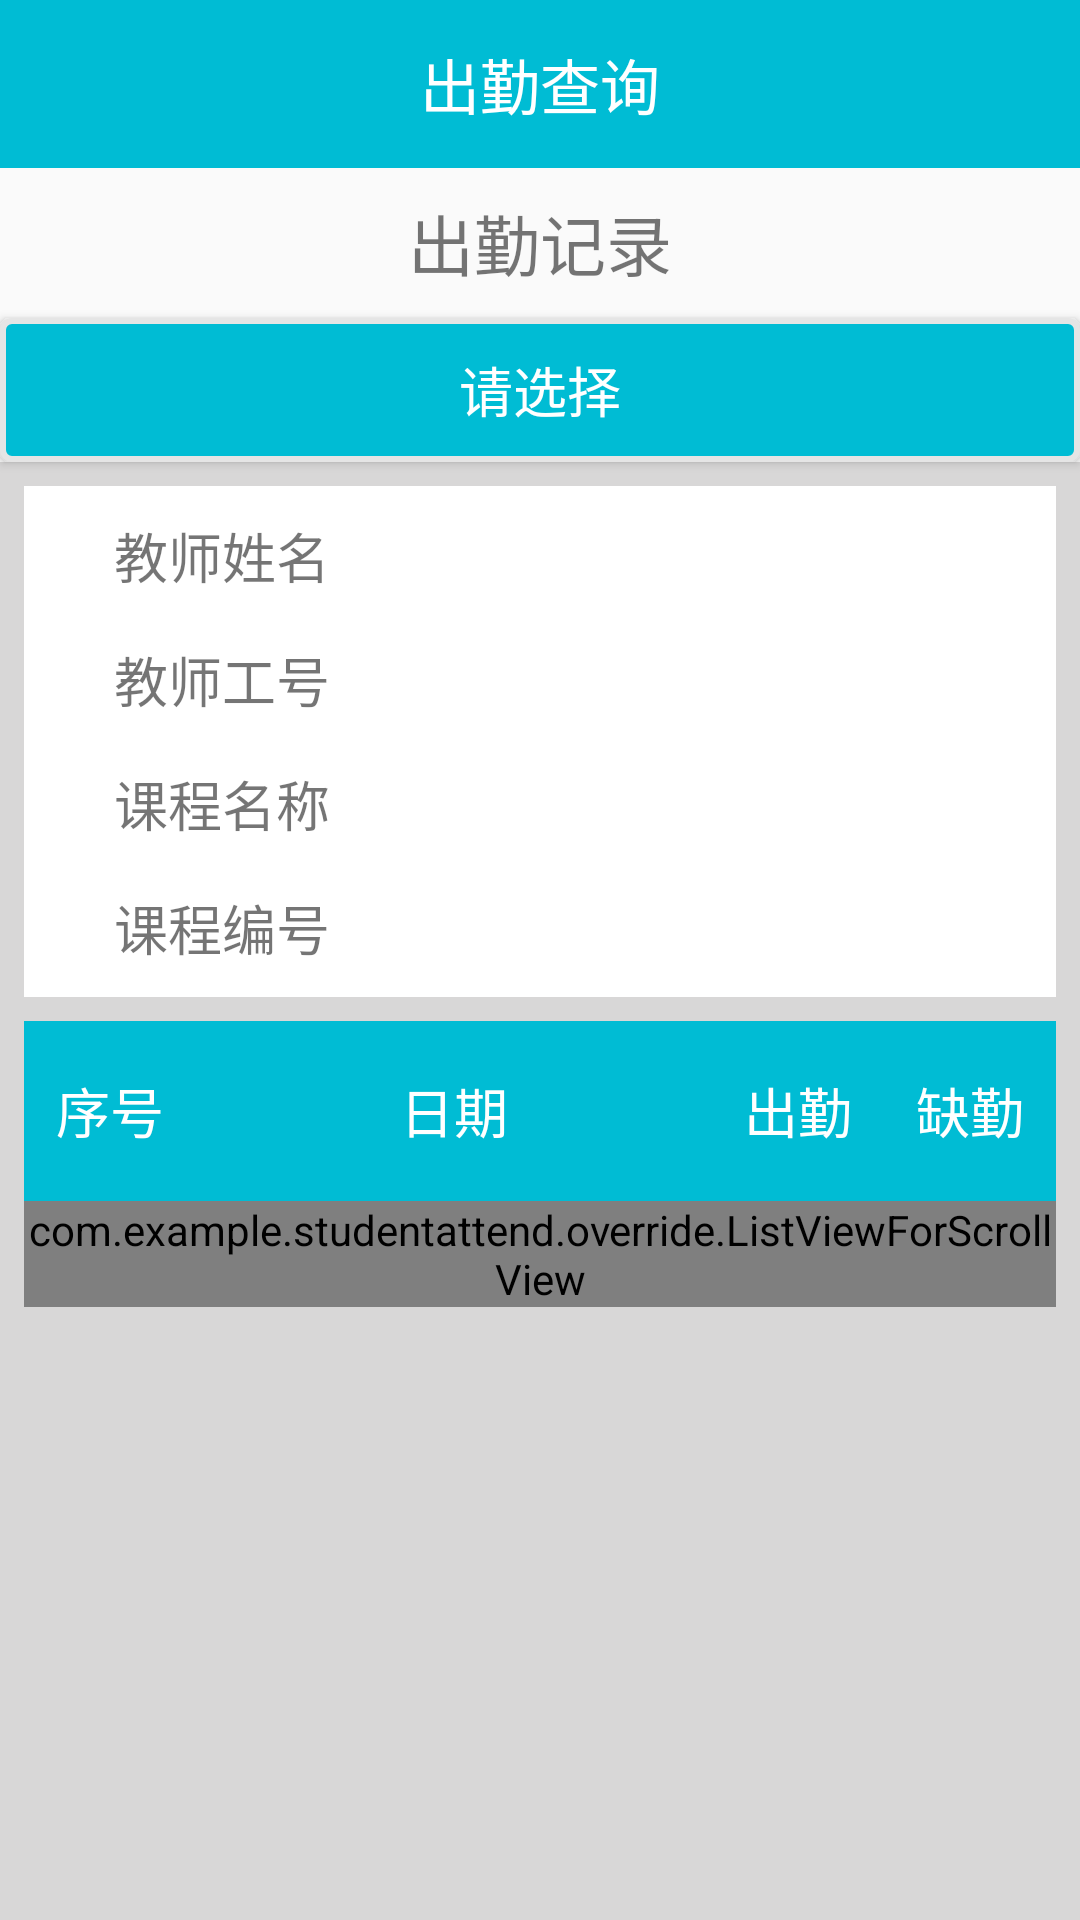

Produce the Android XML layout that renders to this screen, including the resource entries it uses.
<!-- AndroidManifest.xml: application theme NoTheme -->
<!-- res/layout/activity_attend_record_teacher.xml -->
<?xml version="1.0" encoding="utf-8"?>
<androidx.constraintlayout.widget.ConstraintLayout xmlns:android="http://schemas.android.com/apk/res/android"
    xmlns:app="http://schemas.android.com/apk/res-auto"
    xmlns:tools="http://schemas.android.com/tools"
    android:layout_width="match_parent"
    android:layout_height="match_parent"
    tools:context=".activity.AttendRecordTeacherActivity">

    <androidx.appcompat.widget.Toolbar
        android:id="@+id/record_teacher"
        android:layout_width="match_parent"
        android:layout_height="?actionBarSize"
        android:background="#00BCD4"
        app:layout_constraintTop_toTopOf="parent"
        app:layout_constraintLeft_toLeftOf="parent"
        app:layout_constraintRight_toRightOf="parent"
        tools:ignore="MissingConstraints">

        <TextView
            android:id="@+id/record_return_teacher"
            android:layout_width="wrap_content"
            android:layout_height="50dp"
            android:layout_marginStart="10dp"
            android:background="@drawable/ic_baseline_chevron_left_24"
            android:layout_alignParentStart="true"/>

        <TextView
            android:id="@+id/record_title_teacher"
            android:layout_width="wrap_content"
            android:layout_height="wrap_content"
            android:gravity="center"
            android:layout_gravity="center"
            android:textColor="#FFFFFF"
            android:textSize="20sp"
            android:layout_centerInParent="true"
            android:text="@string/record_title" />

    </androidx.appcompat.widget.Toolbar>

    <TextView
        android:id="@+id/sign_in_record_teacher"
        android:layout_width="wrap_content"
        android:layout_height="50dp"
        android:textSize="22sp"
        android:text="@string/sign_in_record"
        android:gravity="center"
        app:layout_constraintTop_toBottomOf="@+id/record_teacher"
        app:layout_constraintLeft_toLeftOf="parent"
        app:layout_constraintRight_toRightOf="parent"/>

    <Button
        android:id="@+id/choice"
        android:layout_width="match_parent"
        android:layout_height="wrap_content"
        android:textSize="18sp"
        android:textColor="#FFFFFF"
        android:text="@string/choice"
        android:background="@drawable/button_background"
        app:layout_constraintTop_toBottomOf="@+id/sign_in_record_teacher"
        app:layout_constraintLeft_toLeftOf="parent"
        app:layout_constraintRight_toRightOf="parent"/>

    <ScrollView
        android:layout_width="match_parent"
        android:layout_height="0dp"
        android:background="#D8D7D7"
        app:layout_constraintTop_toBottomOf="@+id/choice"
        app:layout_constraintLeft_toLeftOf="parent"
        app:layout_constraintRight_toRightOf="parent"
        app:layout_constraintBottom_toBottomOf="parent"
        tools:ignore="ScrollViewCount">

        <LinearLayout
            android:layout_width="match_parent"
            android:layout_height="wrap_content"
            android:orientation="vertical">

            <RelativeLayout
                android:layout_marginTop="8dp"
                android:layout_marginStart="8dp"
                android:layout_marginEnd="8dp"
                android:background="#FFFFFF"
                android:layout_width="match_parent"
                android:layout_height="wrap_content"
                tools:ignore="UselessParent">

                <TextView
                    android:id="@+id/teacher_name"
                    android:layout_width="wrap_content"
                    android:layout_height="wrap_content"
                    android:gravity="center"
                    android:layout_marginTop="10dp"
                    android:layout_marginStart="30dp"
                    android:textSize="18sp"
                    android:text="@string/teacher_name_2"/>

                <TextView
                    android:id="@+id/teacher_name_text"
                    android:layout_width="wrap_content"
                    android:layout_height="wrap_content"
                    android:layout_marginStart="50dp"
                    android:layout_marginTop="10dp"
                    android:gravity="center"
                    android:textSize="18sp"
                    android:layout_toEndOf="@+id/teacher_name" />

                <TextView
                    android:id="@+id/teacher_id"
                    android:layout_width="wrap_content"
                    android:layout_height="wrap_content"
                    android:gravity="center"
                    android:layout_marginTop="15dp"
                    android:layout_marginStart="30dp"
                    android:layout_below="@+id/teacher_name"
                    android:textSize="18sp"
                    android:text="@string/teacher_id"/>

                <TextView
                    android:id="@+id/teacher_id_text"
                    android:layout_width="wrap_content"
                    android:layout_height="wrap_content"
                    android:layout_marginTop="15dp"
                    android:gravity="center"
                    android:textSize="18sp"
                    android:layout_below="@id/teacher_name_text"
                    android:layout_toEndOf="@+id/teacher_id"
                    android:layout_alignStart="@+id/teacher_name_text" />

                <TextView
                    android:id="@+id/course_name"
                    android:layout_width="wrap_content"
                    android:layout_height="wrap_content"
                    android:gravity="center"
                    android:layout_marginTop="15dp"
                    android:layout_marginStart="30dp"
                    android:layout_below="@+id/teacher_id"
                    android:textSize="18sp"
                    android:text="@string/course_name"/>

                <TextView
                    android:id="@+id/course_name_text"
                    android:layout_width="wrap_content"
                    android:layout_height="wrap_content"
                    android:layout_marginTop="15dp"
                    android:gravity="center"
                    android:textSize="18sp"
                    android:layout_below="@id/teacher_id_text"
                    android:layout_toEndOf="@+id/course_name"
                    android:layout_alignStart="@+id/teacher_id_text" />

                <TextView
                    android:id="@+id/course_id"
                    android:layout_width="wrap_content"
                    android:layout_height="wrap_content"
                    android:gravity="center"
                    android:layout_marginTop="15dp"
                    android:layout_marginStart="30dp"
                    android:layout_marginBottom="10dp"
                    android:layout_below="@+id/course_name"
                    android:textSize="18sp"
                    android:text="@string/course_id"/>

                <TextView
                    android:id="@+id/course_id_text"
                    android:layout_width="wrap_content"
                    android:layout_height="wrap_content"
                    android:layout_marginTop="15dp"
                    android:layout_marginBottom="10dp"
                    android:gravity="center"
                    android:textSize="18sp"
                    android:layout_below="@id/course_name_text"
                    android:layout_toEndOf="@+id/course_id"
                    android:layout_alignStart="@+id/course_name_text" />

            </RelativeLayout>

            <LinearLayout
                android:layout_marginTop="8dp"
                android:layout_marginStart="8dp"
                android:layout_marginEnd="8dp"
                android:background="#00BCD4"
                android:layout_width="match_parent"
                android:layout_height="60dp"
                android:orientation="horizontal"
                tools:ignore="UselessParent">

                <TextView
                    android:layout_width="0dp"
                    android:layout_height="match_parent"
                    android:gravity="center"
                    android:layout_weight="1"
                    android:textSize="18sp"
                    android:textColor="#FFFFFF"
                    android:text="@string/order"
                    tools:ignore="RtlHardcoded,Suspicious0dp" />

                <TextView
                    android:layout_width="0dp"
                    android:layout_height="match_parent"
                    android:layout_weight="3"
                    android:gravity="center"
                    android:textSize="18sp"
                    android:textColor="#FFFFFF"
                    android:text="@string/date"
                    tools:ignore="Suspicious0dp" />

                <TextView
                    android:layout_width="0dp"
                    android:layout_height="match_parent"
                    android:textColor="#FFFFFF"
                    android:gravity="center"
                    android:textSize="18sp"
                    android:layout_weight="1"
                    android:text="@string/attendance"
                    tools:ignore="RtlHardcoded,Suspicious0dp" />

                <TextView
                    android:layout_width="0dp"
                    android:layout_height="match_parent"
                    android:textColor="#FFFFFF"
                    android:gravity="center"
                    android:textSize="18sp"
                    android:layout_weight="1"
                    android:text="@string/absence_from_duty"
                    tools:ignore="RtlHardcoded,Suspicious0dp" />

            </LinearLayout>

            <TextView
                android:id="@+id/teacher_null_course"
                android:layout_marginStart="8dp"
                android:layout_marginEnd="8dp"
                android:layout_marginBottom="8dp"
                android:background="#FFFFFF"
                android:gravity="center"
                android:textSize="18sp"
                android:text="@string/teacher_null_course"
                android:layout_width="match_parent"
                android:layout_height="60dp"
                android:visibility="gone"/>

            <TextView
                android:id="@+id/null_record"
                android:layout_marginStart="8dp"
                android:layout_marginEnd="8dp"
                android:layout_marginBottom="8dp"
                android:background="#FFFFFF"
                android:gravity="center"
                android:textSize="18sp"
                android:text="@string/record_null"
                android:layout_width="match_parent"
                android:layout_height="60dp"
                android:visibility="gone"/>

            <com.example.studentattend.override.ListViewForScrollView
                android:id="@+id/teacher_listView"
                android:layout_marginStart="8dp"
                android:layout_marginEnd="8dp"
                android:layout_marginBottom="8dp"
                android:background="#FFFFFF"
                android:layout_width="match_parent"
                android:layout_height="wrap_content"
                tools:ignore="NestedScrolling" />

        </LinearLayout>

    </ScrollView>

</androidx.constraintlayout.widget.ConstraintLayout>
<!-- resources referenced by this layout -->
<resources>
  <!-- drawable button_background (drawable) -->
  <?xml version="1.0" encoding="utf-8"?>
  <selector xmlns:android="http://schemas.android.com/apk/res/android">
      <item>
          <shape android:shape="rectangle">
              <solid android:color="#00BCD4"/>
              <stroke android:color="#FFE5E5E5"
                  android:width="2dp"/>
              <corners android:radius="3dp"/>
          </shape>
      </item>
  </selector>
  <string name="absence_from_duty">缺勤</string>
  <string name="attendance">出勤</string>
  <string name="choice">请选择</string>
  <string name="course_id">课程编号</string>
  <string name="course_name">课程名称</string>
  <string name="date">日期</string>
  <string name="order">序号</string>
  <string name="record_null">没有考勤记录</string>
  <string name="record_title">出勤查询</string>
  <string name="sign_in_record">出勤记录</string>
  <string name="teacher_id">教师工号</string>
  <string name="teacher_name_2">教师姓名</string>
  <string name="teacher_null_course">没有课程</string>
  <style name="NoTheme" parent="Theme.AppCompat.DayNight.NoActionBar">
          <item name="windowNoTitle">true</item>
          <item name="colorPrimary">@color/colorPrimary</item>
          <item name="colorPrimaryDark">@color/colorPrimaryDark</item>
          <item name="colorAccent">@color/colorAccent</item>
      </style>
  <color name="colorPrimary">#4285F4</color>
  <color name="colorPrimaryDark">#3367D6</color>
  <color name="colorAccent">#FF4081</color>
</resources>
